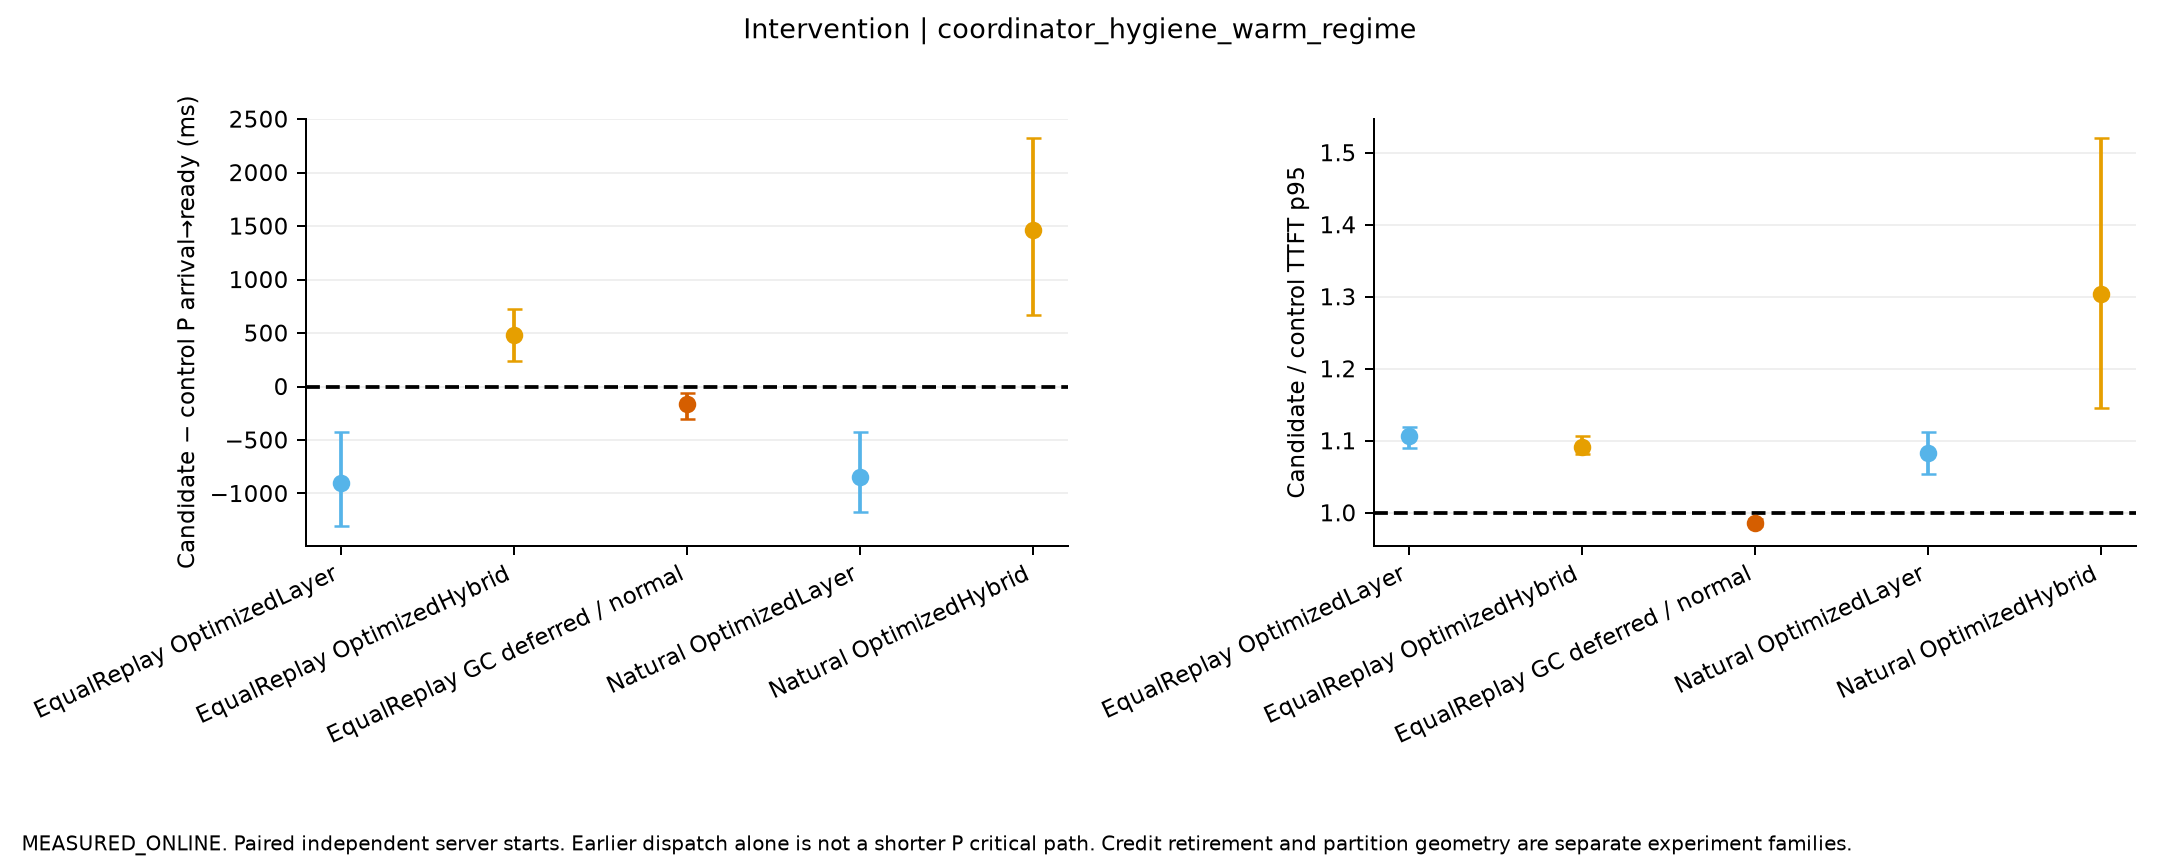

Values plotted in this chart, from the file beside it:
mode, left, right, paired_starts, quality_passed_all_paired_starts, runtime_policy_passed_all_paired_starts, per_start_request_output_work_exact, ratios, P_critical_path_ratio, P_critical_path_delta_ms, mean_host_delta_ms, evidence, scope, execution_conditions
EqualReplay, OptimizedLayer, OriginalLayer, 3, True, True, [true, true, true], {"TTFT_p95_ms": {"estimate": 1.106892350…, {"estimate": 0.6531137559094946, "CI95":…, {"estimate": -904.7780454275198, "CI95":…, {"TTFT_ms": {"estimate": 617.93702898365…, MEASURED_ONLINE_PAIRED_START_COMPARISON, Same physical pair and request/arrival c…, [{"name": "PC_WarmC3V10_EqualReplay_s0_O…
EqualReplay, OptimizedHybrid, OriginalHybrid, 3, True, True, [true, true, true], {"TTFT_p95_ms": {"estimate": 1.091301822…, {"estimate": 1.1571883908018372, "CI95":…, {"estimate": 480.2940913456646, "CI95": …, {"TTFT_ms": {"estimate": 901.51801951772…, MEASURED_ONLINE_PAIRED_START_COMPARISON, Same physical pair and request/arrival c…, [{"name": "PC_WarmC3V10_EqualReplay_s0_O…
EqualReplay, OriginalHybrid, HybridGCControl, 3, True, True, [true, true, true], {"TTFT_p95_ms": {"estimate": 0.985634300…, {"estimate": 0.9486058228787339, "CI95":…, {"estimate": -165.54455727196486, "CI95"…, {"TTFT_ms": {"estimate": -214.7321496514…, MEASURED_ONLINE_PAIRED_START_COMPARISON, Same physical pair and request/arrival c…, [{"name": "PC_WarmC3V10_EqualReplay_s0_O…
Natural, OptimizedLayer, OriginalLayer, 3, True, True, [false, false, false], {"TTFT_p95_ms": {"estimate": 1.082843004…, {"estimate": 0.6208851809909666, "CI95":…, {"estimate": -842.9743062232674, "CI95":…, {"TTFT_ms": {"estimate": 910.70431983098…, MEASURED_ONLINE_PAIRED_START_COMPARISON, Same physical pair and request/arrival c…, [{"name": "PC_WarmC3V10_Natural_s0_Origi…
Natural, OptimizedHybrid, OriginalHybrid, 3, True, True, [false, false, false], {"TTFT_p95_ms": {"estimate": 1.303681679…, {"estimate": 1.5859146889897593, "CI95":…, {"estimate": 1461.2729907126375, "CI95":…, {"TTFT_ms": {"estimate": 2127.9688571844…, MEASURED_ONLINE_PAIRED_START_COMPARISON, Same physical pair and request/arrival c…, [{"name": "PC_WarmC3V10_Natural_s0_Origi…
